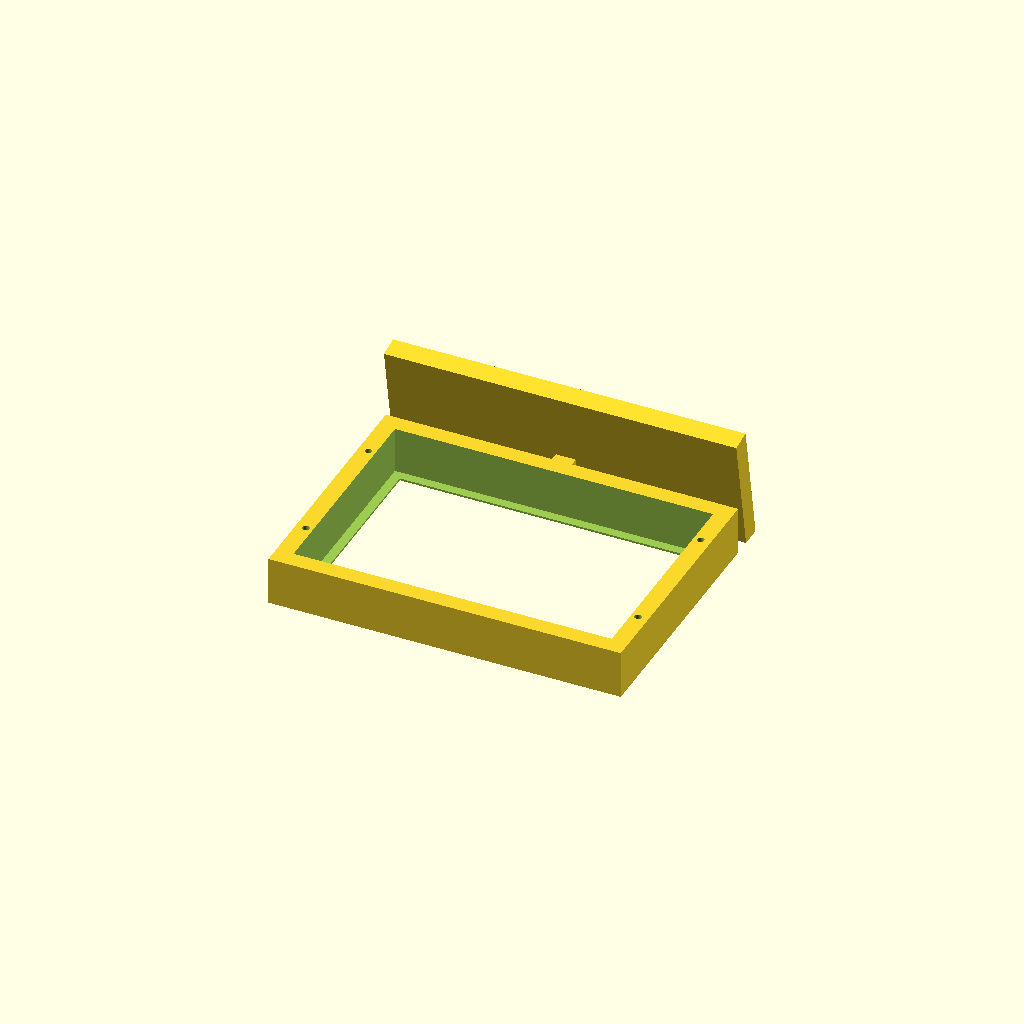
Cell 1: the model at its default parameters.
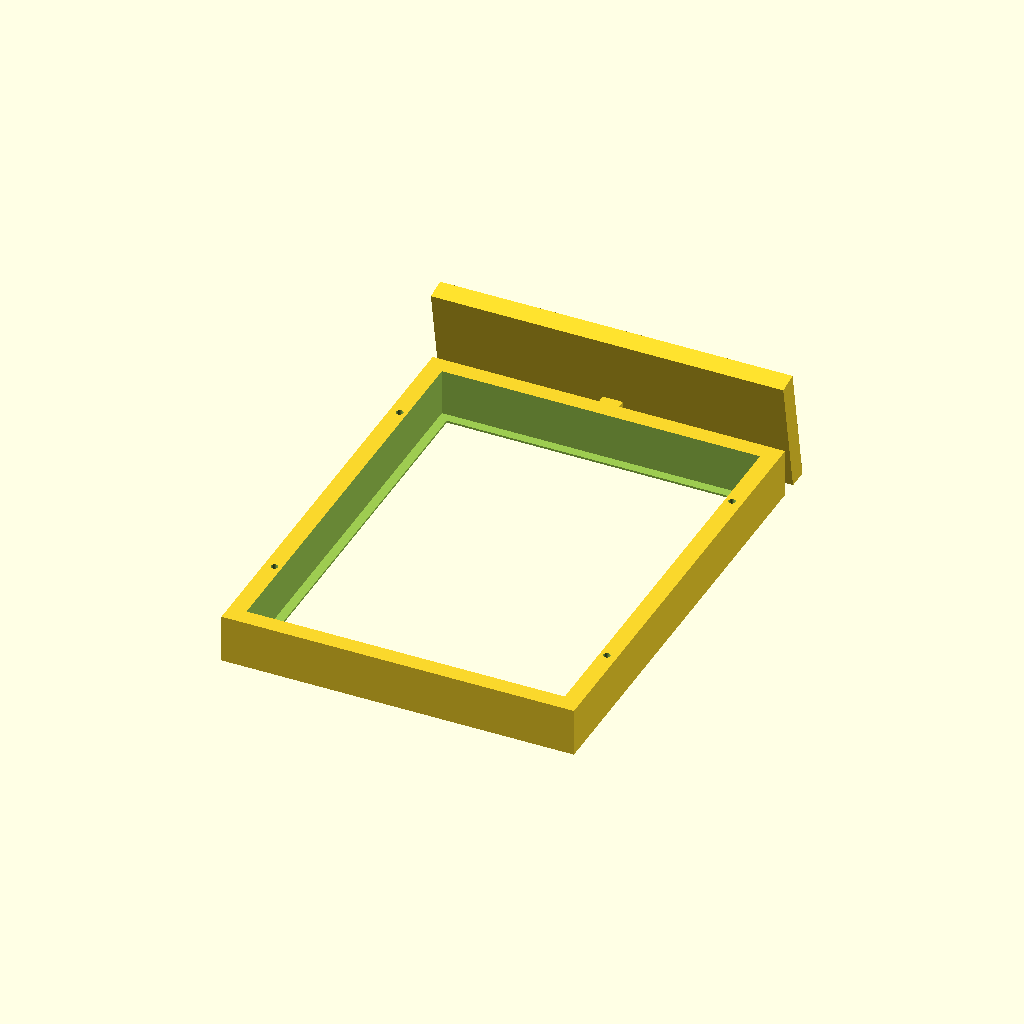
Cell 2: a_tela = 200 (everything else at default).
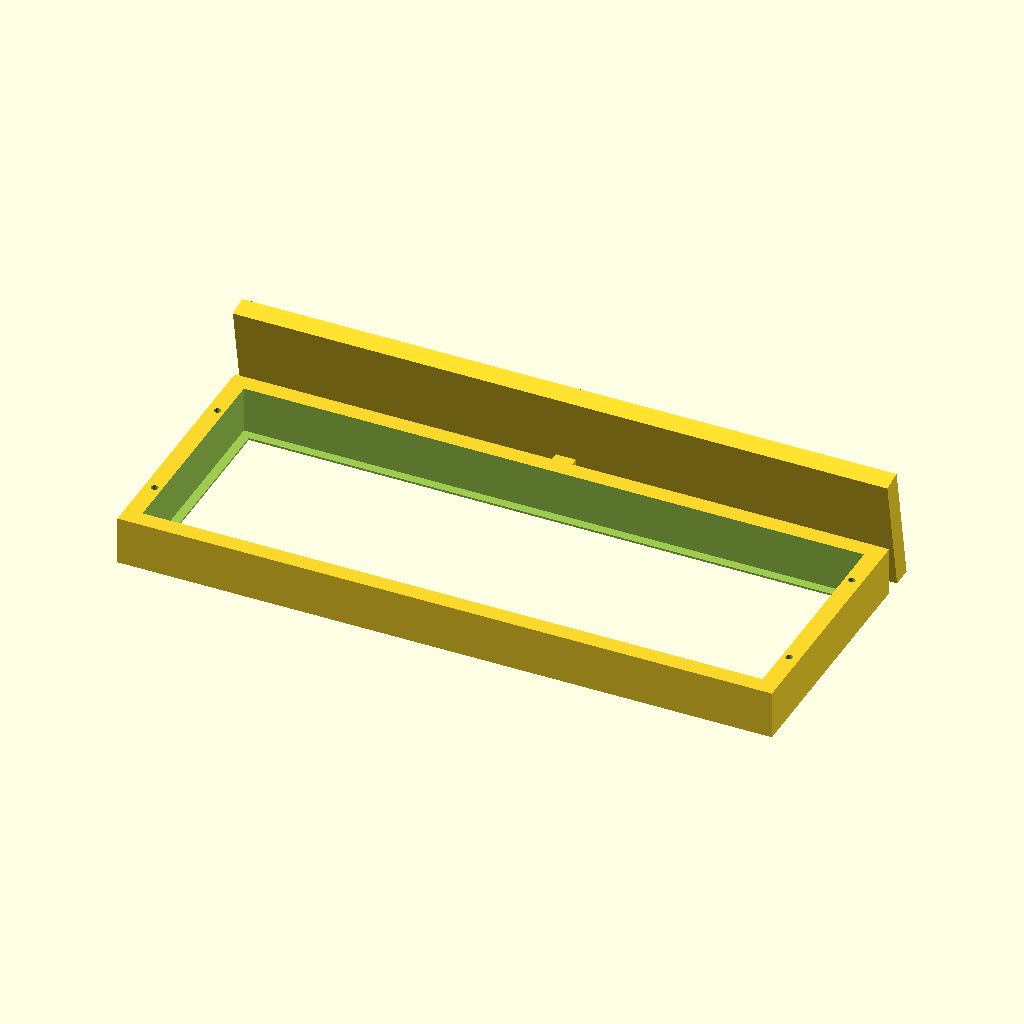
Cell 3: l_tela = 300 (everything else at default).
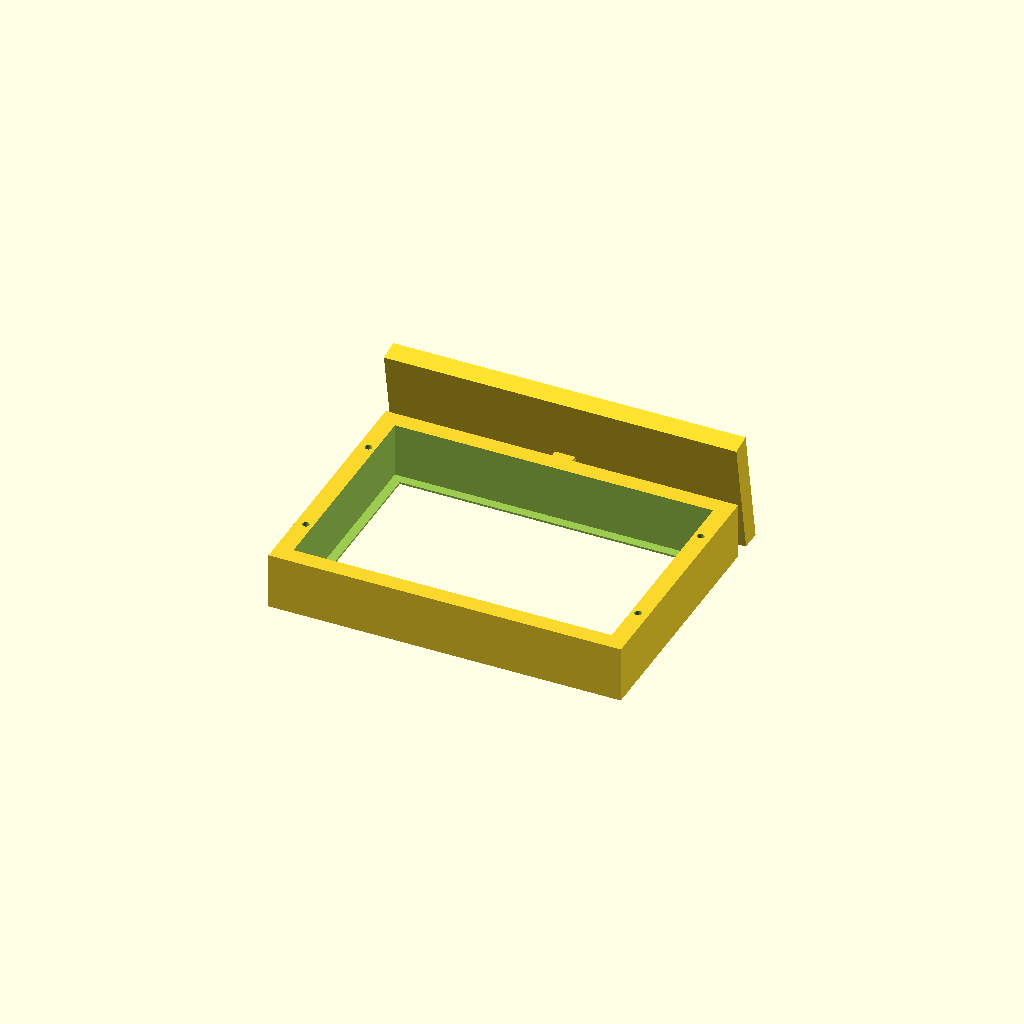
Cell 4 — p_vidro set to 4, the other parameters unchanged.
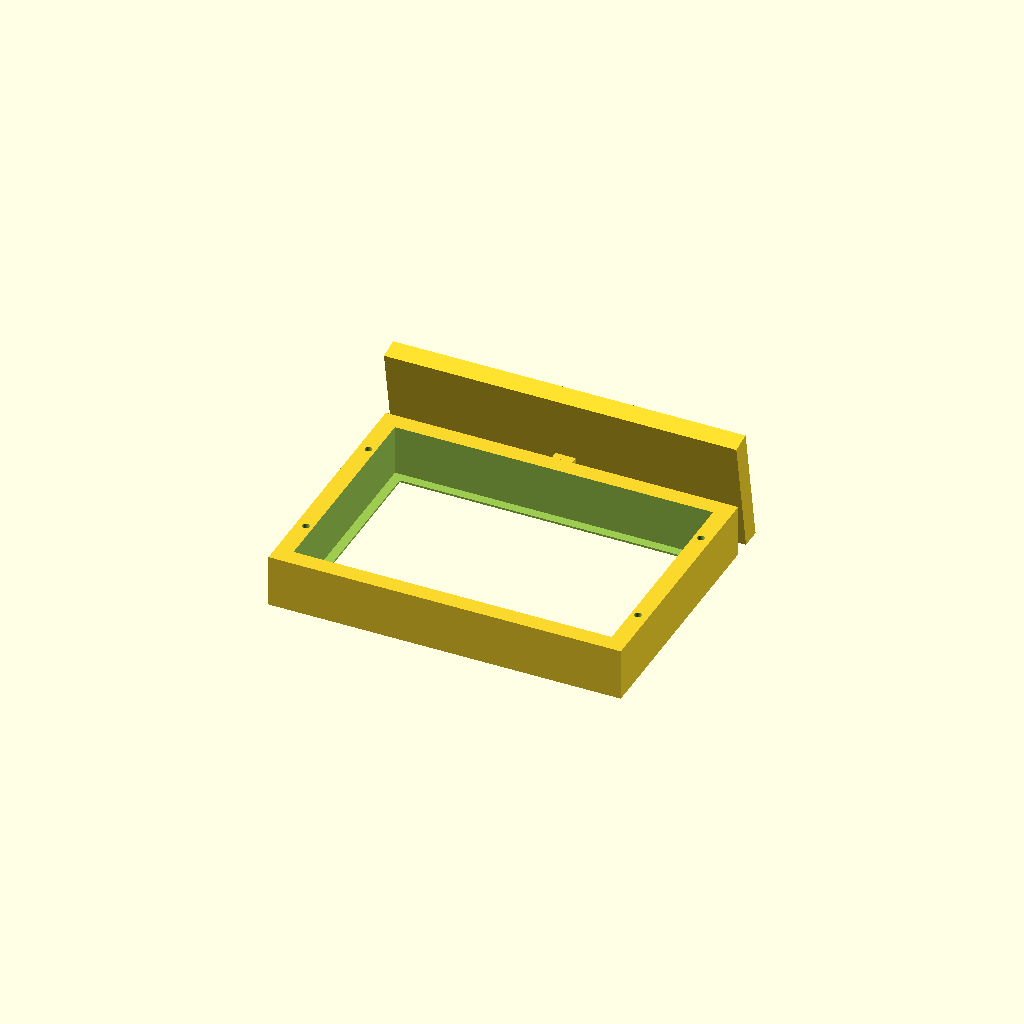
Cell 5 — p_paspatur set to 2, the other parameters unchanged.
All cells are drawn from one camera (rotation 55°, 0°, 25°, orthographic, colour scheme Cornfield), so only the parameter changes between them.
The OpenSCAD source (moldura_tia_linda.scad):
// Dimensões
a_tela = 100;
l_tela = 150;

a_vidro = a_tela + 8;
l_vidro = l_tela + 8;
p_vidro = 2;

a_moldura = a_tela + 25;
l_moldura = l_tela + 25;

a_vao = a_tela - 1;
l_vao = l_tela - 1;

p_paspatur = 1;

p_tela = 18 + p_vidro + p_paspatur;

module moldura() {
    
    difference() {
        cube(
                [
                    l_moldura,
                    a_moldura,
                    p_tela + p_vidro + p_paspatur
                ], center = true
            );
        cube(
                [
                    l_vao,
                    a_vao,
                    p_tela + p_vidro + p_paspatur + 2
                ], center = true
            );
        translate( [ 0, 0, 2 ] )
            cube(
                    [
                        l_vidro,
                        a_vidro,
                        p_tela + p_vidro + p_paspatur + 2
                    ], center = true
                );
        // Furos
        translate( [ l_vidro / 2 + d_furo, -a_tela / 3, - ( p_tela + p_vidro + p_paspatur ) / 2 + p_vidro + 1 ] )
            cylinder( d = d_furo, $fn = 50, h = p_tela + p_vidro + p_paspatur );
        translate( [ l_vidro / 2 + d_furo, a_tela / 3, - ( p_tela + p_vidro + p_paspatur ) / 2 + p_vidro + 1 ] )
            cylinder( d = d_furo, $fn = 50, h = p_tela + p_vidro + p_paspatur );
        translate( [ -( l_vidro / 2 + d_furo ), -a_tela / 3, - ( p_tela + p_vidro + p_paspatur ) / 2 + p_vidro + 1 ] )
            cylinder( d = d_furo, $fn = 50, h = p_tela + p_vidro + p_paspatur );
        translate( [ -( l_vidro / 2 + d_furo ), a_tela / 3, - ( p_tela + p_vidro + p_paspatur ) / 2 + p_vidro + 1 ] )
            cylinder( d = d_furo, $fn = 50, h = p_tela + p_vidro + p_paspatur );
    }
}

a_conector = 10;
l_conector = 10;

a_pe = 10;
l_pe = l_moldura;
p_pe = 70;

d_furo = 3.5;

module pe(){
    // Conector
    translate( [ 0, a_moldura / 2 + a_conector / 2 - 0.5, 0 ] )
        cube( 
            [
                l_conector,
                a_conector + 1,
                p_tela + p_vidro + p_paspatur
            ], center = true
        );
    
    // Pe
    difference() {
        translate( [ 0, a_moldura / 2 + a_conector + a_pe / 2 - 1e-3 - 6, p_pe / 2 - ( p_tela + p_vidro + p_paspatur ) / 2 - 10 ] )
            rotate( 10, [ 1, 0, 0 ] )
                cube(
                    [
                        l_pe,
                        a_pe,
                        p_pe
                    ], center = true
                );
        translate( [ 0, 0, - ( p_tela + p_vidro + p_paspatur ) / 2 - 250 ] )
            cube( [ 500, 500, 500 ], center = true );
        
    }
}

module paspatur() {
    difference(){
        cube( [ l_vidro - 0.5, a_vidro - 0.5, 15 ], center = true );
        translate( [ 0, 0, 1 ] )
        cube(
                [
                    l_tela + 3.0,
                    a_tela + 3.0,
                    15
                ], center = true
            );
        translate( [ 0, 0, -2 ] )
            cube(
                    [
                        l_vao,
                        a_vao,
                        p_tela + p_vidro + p_paspatur + 2
                    ], center = true
                );
    }
}

moldura();
pe();
//paspatur();
Customizer parameters (derived from the source; name, type, default, range or options):
a_tela: number, default 100
l_tela: number, default 150
p_vidro: number, default 2
p_paspatur: number, default 1
